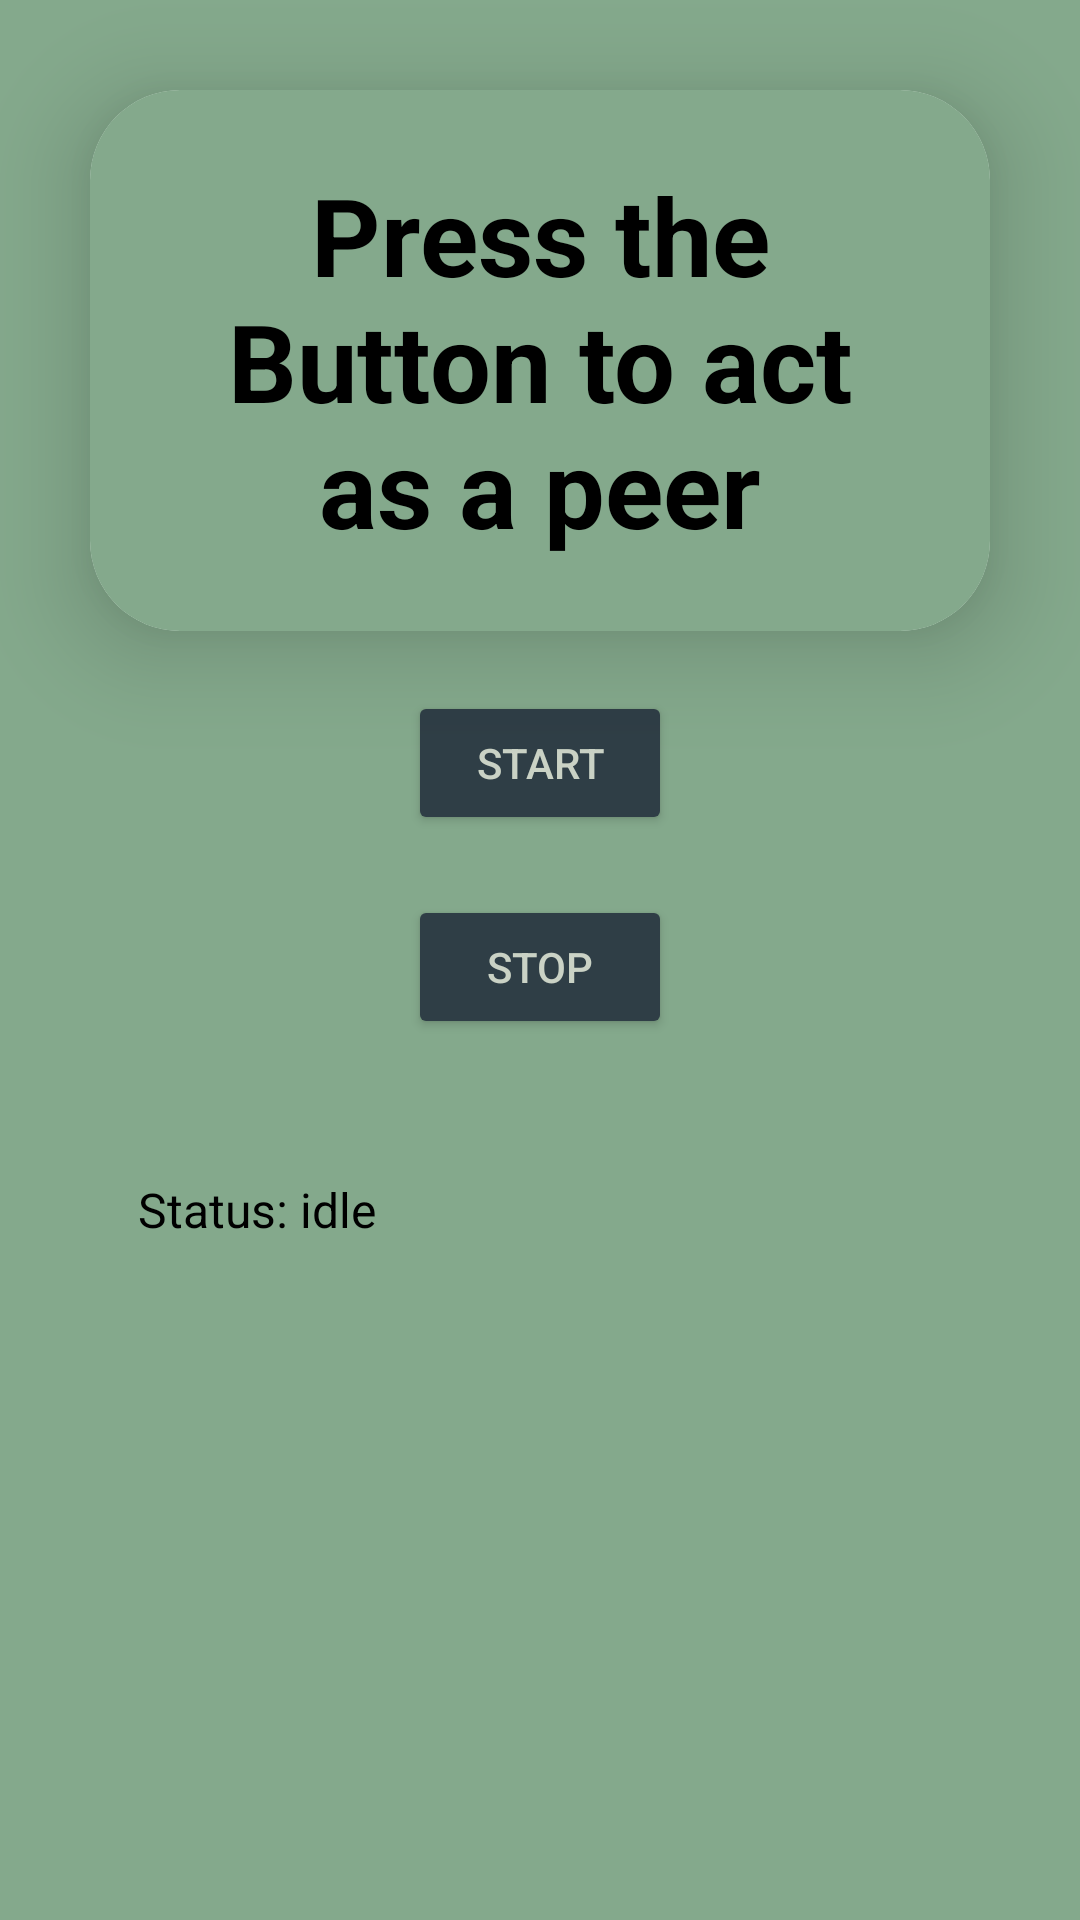

Here is an Android app screen rendered from its layout file. Give the layout XML and the strings, colors and styles it references.
<!-- AndroidManifest.xml: application theme Theme.FYPDeadReckoning -->
<!-- res/layout/activity_peer_test.xml -->
<?xml version="1.0" encoding="utf-8"?>
<androidx.constraintlayout.widget.ConstraintLayout
    xmlns:android="http://schemas.android.com/apk/res/android"
    xmlns:app="http://schemas.android.com/apk/res-auto"
    xmlns:tools="http://schemas.android.com/tools"
    android:layout_width="match_parent"
    android:layout_height="match_parent"
    android:background="?attr/colorPrimary">

    <androidx.cardview.widget.CardView
        android:id="@+id/beginCard"
        android:layout_width="0dp"
        android:layout_height="wrap_content"
        android:layout_margin="30dp"
        app:cardCornerRadius="30dp"
        app:cardElevation="20dp"
        app:layout_constraintTop_toTopOf="parent"
        app:layout_constraintStart_toStartOf="parent"
        app:layout_constraintEnd_toEndOf="parent"
        android:background="?attr/colorPrimary">

        <LinearLayout
            android:layout_width="match_parent"
            android:layout_height="wrap_content"
            android:orientation="vertical"
            android:padding="24dp"
            android:background="?attr/colorPrimary">

            <TextView
                android:id="@+id/beginText"
                android:layout_width="match_parent"
                android:layout_height="wrap_content"
                android:text="Press the Button to act as a peer"
                android:textSize="36sp"
                android:textAlignment="center"
                android:textStyle="bold"
                android:textColor="?attr/colorOnPrimary" />

        </LinearLayout>
    </androidx.cardview.widget.CardView>
    <Button
        android:id="@+id/startButton"
        android:layout_width="wrap_content"
        android:layout_height="wrap_content"
        android:paddingVertical="10dp"
        android:paddingHorizontal="20dp"
        android:layout_marginTop="20dp"
        android:layout_marginHorizontal="50dp"
        android:textColor="?attr/colorOnSecondary"
        android:backgroundTint="?attr/colorAccent"
        android:text="Start"
        app:layout_constraintTop_toBottomOf="@id/beginCard"
        app:layout_constraintStart_toStartOf="parent"
        app:layout_constraintEnd_toEndOf="parent" />

    <Button
        android:id="@+id/stopButton"
        android:layout_width="wrap_content"
        android:layout_height="wrap_content"
        android:paddingVertical="10dp"
        android:paddingHorizontal="20dp"
        android:layout_marginTop="20dp"
        android:layout_marginHorizontal="50dp"
        android:textColor="?attr/colorOnSecondary"
        android:backgroundTint="?attr/colorAccent"
        android:text="Stop"
        app:layout_constraintTop_toBottomOf="@id/startButton"
        app:layout_constraintStart_toStartOf="parent"
        app:layout_constraintEnd_toEndOf="parent" />

    <TextView
        android:id="@+id/statusText"
        android:layout_width="0dp"
        android:layout_height="wrap_content"
        android:layout_margin="30dp"
        android:padding="16dp"
        android:text="Status: idle"
        android:textSize="16sp"
        android:textColor="?attr/colorOnPrimary"
        app:layout_constraintTop_toBottomOf="@id/stopButton"
        app:layout_constraintStart_toStartOf="parent"
        app:layout_constraintEnd_toEndOf="parent" />

</androidx.constraintlayout.widget.ConstraintLayout>
<!-- resources referenced by this layout -->
<resources>
  <style name="Theme.FYPDeadReckoning" parent="Theme.MaterialComponents.Light.NoActionBar">
          
          <item name="colorPrimary">@color/muted_teal</item>
          <item name="colorPrimaryVariant">@color/deep_teal</item>
          <item name="colorOnPrimary">@color/black</item>
          
          <item name="colorSecondary">@color/dark_slate_grey</item>
          <item name="colorSecondaryVariant">@color/charcoal_blue</item>
          <item name="colorOnSecondary">@color/ash_grey</item>
          
          <item name="android:statusBarColor">?attr/colorSecondaryVariant</item>
          
          <item name="colorAccent">@color/charcoal_blue</item>
      </style>
  <color name="muted_teal">#84a98c</color>
  <color name="deep_teal">#52796f</color>
  <color name="black">#FF000000</color>
  <color name="dark_slate_grey">#354f52</color>
  <color name="charcoal_blue">#2f3e46</color>
  <color name="ash_grey">#cad2c5</color>
</resources>
